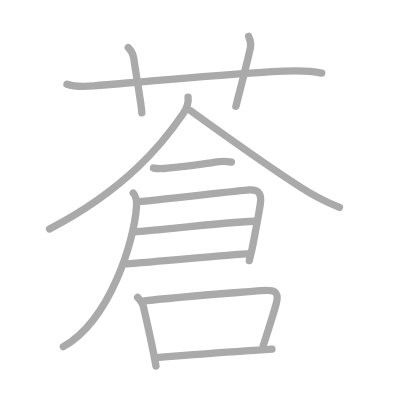
t = 0.00 s
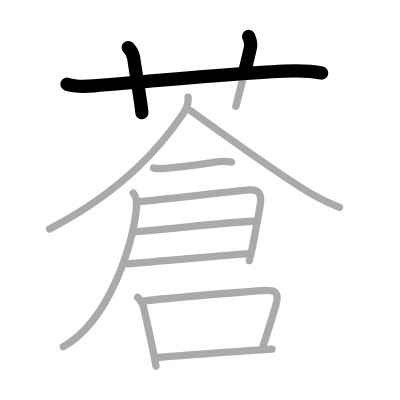
t = 2.50 s
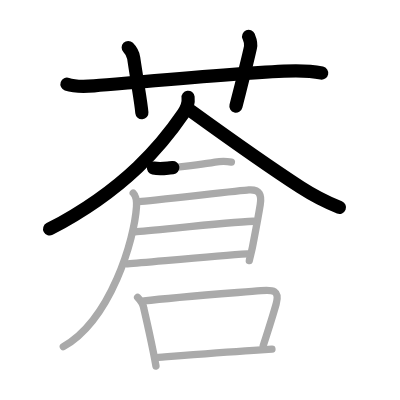
t = 5.25 s
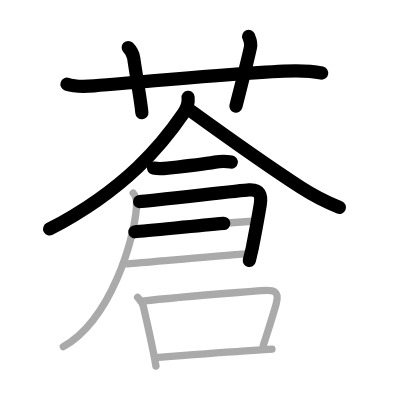
t = 7.75 s
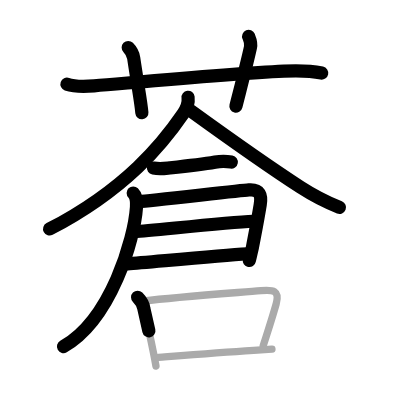
t = 10.50 s
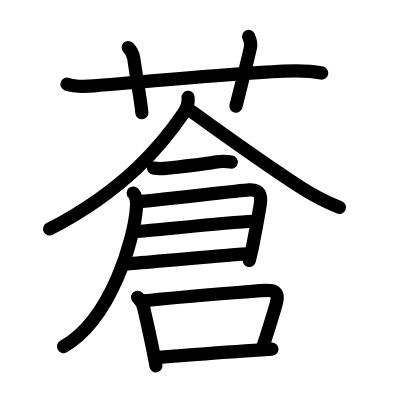
t = 13.00 s

The animated SVG that drew these frames (rendered in a browser with its animation timeline set to each time). Animation: 13 SMIL elements (animate=13); one cycle of 13.00 s.

<?xml version="1.0" standalone="no"?>
<!DOCTYPE svg PUBLIC "-//W3C//DTD SVG 1.1//EN"   "http://www.w3.org/Graphics/SVG/1.1/DTD/svg11.dtd">
<svg width="400px" height="400px"  version="1.1" xmlns="http://www.w3.org/2000/svg">
  <defs>
    <marker id="Triangle" viewBox="0 0 10 10" refX="0" refY="5" markerUnits="strokeWidth" markerWidth="3" style="stroke-opacity:0%;fill:#aaaaaa;" markerHeight="2" orient="auto">
      <path d="M 0 0 L 10 5 L 0 10 z" />
    </marker>
    
    <marker id="Arrow" viewBox="0 0 10 10" refX="5" refY="5" markerUnits="strokeWidth" markerWidth="1.8" style="stroke-opacity:0%;fill:#770000;" markerHeight="2" orient="auto">
      <path d="M 0 4 L 6 4 L 4 1 L 10 5 L 4 9 L 6 6 L 0 6 z" />
        <circle cx="5" cy="5" r="5" />
      </marker>
    
    <marker id="TriangleRed" viewBox="0 0 10 10" refX="0" refY="5" markerUnits="strokeWidth" markerWidth="3" style="stroke-opacity:0%;fill:#CC0000;" markerHeight="2" orient="auto">
      <path d="M 0 0 L 10 5 L 0 10 z" />
    </marker>
    
    <marker id="ArrowRed" viewBox="0 0 10 10" refX="5" refY="5" markerUnits="strokeWidth" markerWidth="1.8" style="stroke-opacity:0%;fill:#CC0000;" markerHeight="2" orient="auto">
      <path d="M 0 4 L 6 4 L 4 1 L 10 5 L 4 9 L 6 6 L 0 6 z" />
        <circle cx="5" cy="5" r="5" />
      </marker>
    
  </defs>
  
  <path style="fill:#ffffff; fill-opacity:100%; fill-rule:evenodd; stroke-width:0;" d="M 0 0 L 400px 0 L 400px 400px L 0 400px L 0 0" />

  <g transform="scale(3.6697247706422 3.6697247706422)">
<path style="fill:none; fill-opacity:0%; fill-rule:evenodd; stroke:#aaaaaa; stroke-opacity:100%; stroke-width: 1.5pt; stroke-linejoin:round; stroke-linecap:round;" d="M18.25 22.94c2.19 0.77 5.11 0.63 7.39 0.45c12.18-1.01 37.17-3.31 51.74-4c3.33-0.16 7.01-0.17 10.29 0.52"></path>
<path style="fill:none; fill-opacity:0%; fill-rule:evenodd; stroke:#aaaaaa; stroke-opacity:100%; stroke-width: 1.5pt; stroke-linejoin:round; stroke-linecap:round;" d="M34.94 12.95c0.99 0.99 1.37 2.09 1.49 2.86c1.2 8.06 1.99 11.94 2.23 14.94"></path>
<path style="fill:none; fill-opacity:0%; fill-rule:evenodd; stroke:#aaaaaa; stroke-opacity:100%; stroke-width: 1.5pt; stroke-linejoin:round; stroke-linecap:round;" d="M67.75 9.92c0.42 1.01 0.78 1.71 0.5 3c-1 4.58-2.62 10.71-3.97 16.05"></path>
<path style="fill:none; fill-opacity:0%; fill-rule:evenodd; stroke:#aaaaaa; stroke-opacity:100%; stroke-width: 1.5pt; stroke-linejoin:round; stroke-linecap:round;" d="M51.25 26.5c0.2 1.63-0.41 3.11-1.31 4.42C44.5 38.88 34.5 51.5 13.5 62.41"></path>
<path style="fill:none; fill-opacity:0%; fill-rule:evenodd; stroke:#aaaaaa; stroke-opacity:100%; stroke-width: 1.5pt; stroke-linejoin:round; stroke-linecap:round;" d="M52 30.21c5.31 3.84 20.83 14.93 29.91 20.82c2.24 1.45 7.09 4.09 10.59 5.49"></path>
<path style="fill:none; fill-opacity:0%; fill-rule:evenodd; stroke:#aaaaaa; stroke-opacity:100%; stroke-width: 1.5pt; stroke-linejoin:round; stroke-linecap:round;" d="M41.83 45.79c1.67 0.33 2.96 0.12 4.43-0.04c3.41-0.36 8.36-0.88 12.34-1.57c1.49-0.26 2.78-0.31 4.46-0.01"></path>
<path style="fill:none; fill-opacity:0%; fill-rule:evenodd; stroke:#aaaaaa; stroke-opacity:100%; stroke-width: 1.5pt; stroke-linejoin:round; stroke-linecap:round;" d="M38.03 54.92c2.35-0.14 27.61-3.01 29.76-3.16c3.07-0.22 3.54 1.42 3.12 4.03c-0.66 4.09-1.2 6.75-2.1 11.48c-0.14 0.74-0.78 3.27-0.87 3.74"></path>
<path style="fill:none; fill-opacity:0%; fill-rule:evenodd; stroke:#aaaaaa; stroke-opacity:100%; stroke-width: 1.5pt; stroke-linejoin:round; stroke-linecap:round;" d="M36.75 63.16c4.75-0.28 24.37-2.53 32.3-2.87"></path>
<path style="fill:none; fill-opacity:0%; fill-rule:evenodd; stroke:#aaaaaa; stroke-opacity:100%; stroke-width: 1.5pt; stroke-linejoin:round; stroke-linecap:round;" d="M34.73 71.92c6.51-0.51 24.57-2.22 32.66-2.72"></path>
<path style="fill:none; fill-opacity:0%; fill-rule:evenodd; stroke:#aaaaaa; stroke-opacity:100%; stroke-width: 1.5pt; stroke-linejoin:round; stroke-linecap:round;" d="M36.3 52.6c0.8 0.8 1 2.15 0.89 3.83c-0.57 8.7-6.94 30.66-19.94 38.03"></path>
<path style="fill:none; fill-opacity:0%; fill-rule:evenodd; stroke:#aaaaaa; stroke-opacity:100%; stroke-width: 1.5pt; stroke-linejoin:round; stroke-linecap:round;" d="M37.5 81.01c0.99 0.99 1.53 1.95 1.7 3.09c0.98 4.24 1.84 8.14 2.59 11.91c0.25 1.25 0.49 2.5 0.71 3.73"></path>
<path style="fill:none; fill-opacity:0%; fill-rule:evenodd; stroke:#aaaaaa; stroke-opacity:100%; stroke-width: 1.5pt; stroke-linejoin:round; stroke-linecap:round;" d="M39.25 82c8.6-1.01 24.88-2.21 31.87-2.8c3.3-0.28 5.18-0.13 4.13 3.62c-0.99 3.54-2.13 7.05-3.52 11.36"></path>
<path style="fill:none; fill-opacity:0%; fill-rule:evenodd; stroke:#aaaaaa; stroke-opacity:100%; stroke-width: 1.5pt; stroke-linejoin:round; stroke-linecap:round;" d="M43.2 97.38c5.2-0.41 15.89-1.29 25.92-1.92c1.68-0.11 3.36-0.21 4.99-0.32"></path>

<path style="fill:none; fill-opacity:0%; fill-rule:evenodd; stroke:#000000; stroke-opacity:100%; stroke-width: 2.7pt; stroke-linejoin:round; stroke-linecap:round;" d="M18.25 22.94c2.19 0.77 5.11 0.63 7.39 0.45c12.18-1.01 37.17-3.31 51.74-4c3.33-0.16 7.01-0.17 10.29 0.52" pathLength="100" stroke-dashoffset="100" stroke-dasharray="100 105"><animate id="dashAnim1" attributeName="stroke-dashoffset" from="100" to="0" dur="1s" calcMode="linear" fill="freeze"/></path>
<path style="fill:none; fill-opacity:0%; fill-rule:evenodd; stroke:#000000; stroke-opacity:100%; stroke-width: 2.7pt; stroke-linejoin:round; stroke-linecap:round;" d="M34.94 12.95c0.99 0.99 1.37 2.09 1.49 2.86c1.2 8.06 1.99 11.94 2.23 14.94" pathLength="100" stroke-dashoffset="100" stroke-dasharray="100 105"><animate id="dashAnim2" attributeName="stroke-dashoffset" from="100" to="0" dur="1s" calcMode="linear" begin="dashAnim1.end" fill="freeze"/></path>
<path style="fill:none; fill-opacity:0%; fill-rule:evenodd; stroke:#000000; stroke-opacity:100%; stroke-width: 2.7pt; stroke-linejoin:round; stroke-linecap:round;" d="M67.75 9.92c0.42 1.01 0.78 1.71 0.5 3c-1 4.58-2.62 10.71-3.97 16.05" pathLength="100" stroke-dashoffset="100" stroke-dasharray="100 105"><animate id="dashAnim3" attributeName="stroke-dashoffset" from="100" to="0" dur="1s" calcMode="linear" begin="dashAnim2.end" fill="freeze"/></path>
<path style="fill:none; fill-opacity:0%; fill-rule:evenodd; stroke:#000000; stroke-opacity:100%; stroke-width: 2.7pt; stroke-linejoin:round; stroke-linecap:round;" d="M51.25 26.5c0.2 1.63-0.41 3.11-1.31 4.42C44.5 38.88 34.5 51.5 13.5 62.41" pathLength="100" stroke-dashoffset="100" stroke-dasharray="100 105"><animate id="dashAnim4" attributeName="stroke-dashoffset" from="100" to="0" dur="1s" calcMode="linear" begin="dashAnim3.end" fill="freeze"/></path>
<path style="fill:none; fill-opacity:0%; fill-rule:evenodd; stroke:#000000; stroke-opacity:100%; stroke-width: 2.7pt; stroke-linejoin:round; stroke-linecap:round;" d="M52 30.21c5.31 3.84 20.83 14.93 29.91 20.82c2.24 1.45 7.09 4.09 10.59 5.49" pathLength="100" stroke-dashoffset="100" stroke-dasharray="100 105"><animate id="dashAnim5" attributeName="stroke-dashoffset" from="100" to="0" dur="1s" calcMode="linear" begin="dashAnim4.end" fill="freeze"/></path>
<path style="fill:none; fill-opacity:0%; fill-rule:evenodd; stroke:#000000; stroke-opacity:100%; stroke-width: 2.7pt; stroke-linejoin:round; stroke-linecap:round;" d="M41.83 45.79c1.67 0.33 2.96 0.12 4.43-0.04c3.41-0.36 8.36-0.88 12.34-1.57c1.49-0.26 2.78-0.31 4.46-0.01" pathLength="100" stroke-dashoffset="100" stroke-dasharray="100 105"><animate id="dashAnim6" attributeName="stroke-dashoffset" from="100" to="0" dur="1s" calcMode="linear" begin="dashAnim5.end" fill="freeze"/></path>
<path style="fill:none; fill-opacity:0%; fill-rule:evenodd; stroke:#000000; stroke-opacity:100%; stroke-width: 2.7pt; stroke-linejoin:round; stroke-linecap:round;" d="M38.03 54.92c2.35-0.14 27.61-3.01 29.76-3.16c3.07-0.22 3.54 1.42 3.12 4.03c-0.66 4.09-1.2 6.75-2.1 11.48c-0.14 0.74-0.78 3.27-0.87 3.74" pathLength="100" stroke-dashoffset="100" stroke-dasharray="100 105"><animate id="dashAnim7" attributeName="stroke-dashoffset" from="100" to="0" dur="1s" calcMode="linear" begin="dashAnim6.end" fill="freeze"/></path>
<path style="fill:none; fill-opacity:0%; fill-rule:evenodd; stroke:#000000; stroke-opacity:100%; stroke-width: 2.7pt; stroke-linejoin:round; stroke-linecap:round;" d="M36.75 63.16c4.75-0.28 24.37-2.53 32.3-2.87" pathLength="100" stroke-dashoffset="100" stroke-dasharray="100 105"><animate id="dashAnim8" attributeName="stroke-dashoffset" from="100" to="0" dur="1s" calcMode="linear" begin="dashAnim7.end" fill="freeze"/></path>
<path style="fill:none; fill-opacity:0%; fill-rule:evenodd; stroke:#000000; stroke-opacity:100%; stroke-width: 2.7pt; stroke-linejoin:round; stroke-linecap:round;" d="M34.73 71.92c6.51-0.51 24.57-2.22 32.66-2.72" pathLength="100" stroke-dashoffset="100" stroke-dasharray="100 105"><animate id="dashAnim9" attributeName="stroke-dashoffset" from="100" to="0" dur="1s" calcMode="linear" begin="dashAnim8.end" fill="freeze"/></path>
<path style="fill:none; fill-opacity:0%; fill-rule:evenodd; stroke:#000000; stroke-opacity:100%; stroke-width: 2.7pt; stroke-linejoin:round; stroke-linecap:round;" d="M36.3 52.6c0.8 0.8 1 2.15 0.89 3.83c-0.57 8.7-6.94 30.66-19.94 38.03" pathLength="100" stroke-dashoffset="100" stroke-dasharray="100 105"><animate id="dashAnim10" attributeName="stroke-dashoffset" from="100" to="0" dur="1s" calcMode="linear" begin="dashAnim9.end" fill="freeze"/></path>
<path style="fill:none; fill-opacity:0%; fill-rule:evenodd; stroke:#000000; stroke-opacity:100%; stroke-width: 2.7pt; stroke-linejoin:round; stroke-linecap:round;" d="M37.5 81.01c0.99 0.99 1.53 1.95 1.7 3.09c0.98 4.24 1.84 8.14 2.59 11.91c0.25 1.25 0.49 2.5 0.71 3.73" pathLength="100" stroke-dashoffset="100" stroke-dasharray="100 105"><animate id="dashAnim11" attributeName="stroke-dashoffset" from="100" to="0" dur="1s" calcMode="linear" begin="dashAnim10.end" fill="freeze"/></path>
<path style="fill:none; fill-opacity:0%; fill-rule:evenodd; stroke:#000000; stroke-opacity:100%; stroke-width: 2.7pt; stroke-linejoin:round; stroke-linecap:round;" d="M39.25 82c8.6-1.01 24.88-2.21 31.87-2.8c3.3-0.28 5.18-0.13 4.13 3.62c-0.99 3.54-2.13 7.05-3.52 11.36" pathLength="100" stroke-dashoffset="100" stroke-dasharray="100 105"><animate id="dashAnim12" attributeName="stroke-dashoffset" from="100" to="0" dur="1s" calcMode="linear" begin="dashAnim11.end" fill="freeze"/></path>
<path style="fill:none; fill-opacity:0%; fill-rule:evenodd; stroke:#000000; stroke-opacity:100%; stroke-width: 2.7pt; stroke-linejoin:round; stroke-linecap:round;" d="M43.2 97.38c5.2-0.41 15.89-1.29 25.92-1.92c1.68-0.11 3.36-0.21 4.99-0.32" pathLength="100" stroke-dashoffset="100" stroke-dasharray="100 105"><animate id="dashAnim13" attributeName="stroke-dashoffset" from="100" to="0" dur="1s" calcMode="linear" begin="dashAnim12.end" fill="freeze"/></path>

</g>

</svg>  
          
